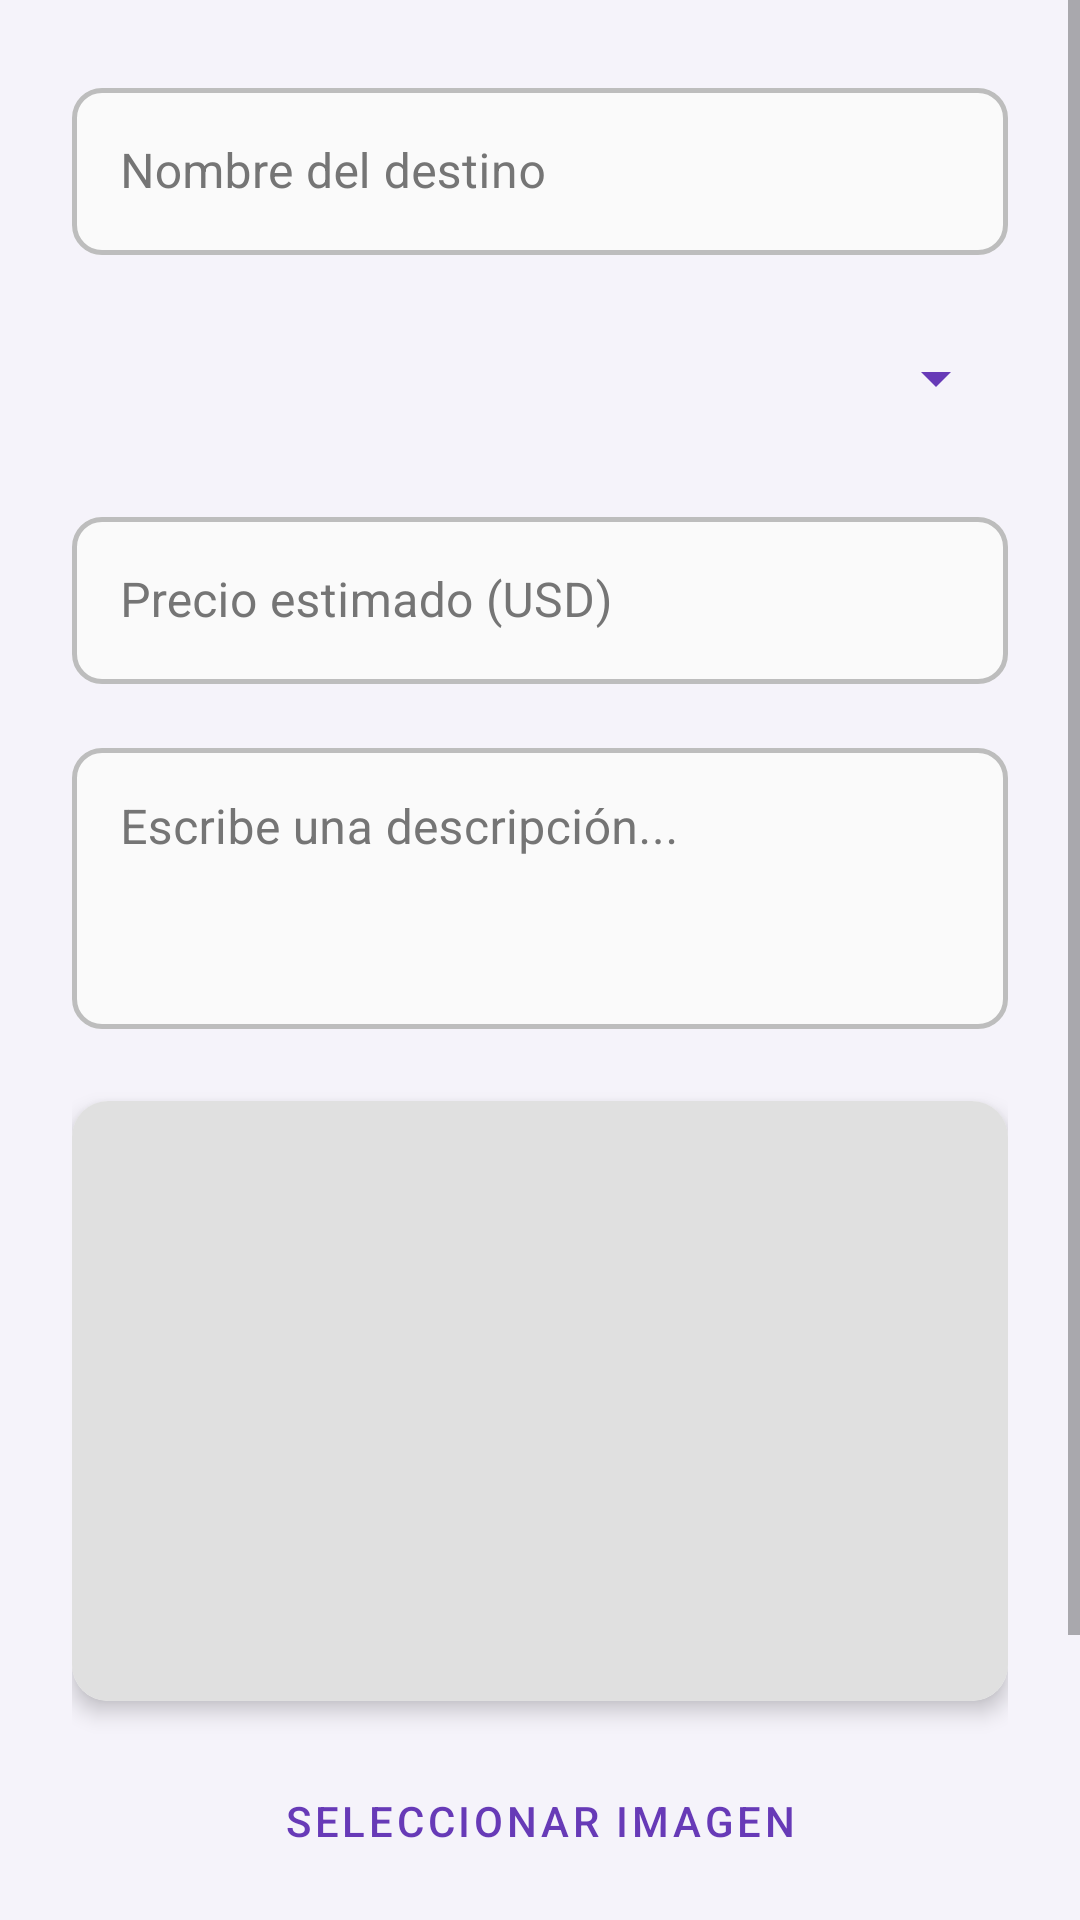

Produce the Android XML layout that renders to this screen, including the resource entries it uses.
<!-- AndroidManifest.xml: application theme Theme.App.Base -->
<!-- res/layout/activity_form_destination.xml -->
<?xml version="1.0" encoding="utf-8"?>
<ScrollView xmlns:android="http://schemas.android.com/apk/res/android"
    xmlns:app="http://schemas.android.com/apk/res-auto"
    android:layout_width="match_parent"
    android:layout_height="match_parent"
    android:fitsSystemWindows="true"
    android:background="?android:colorBackground">

    <LinearLayout
        android:orientation="vertical"
        android:padding="24dp"
        android:layout_width="match_parent"
        android:layout_height="wrap_content">

        <com.google.android.material.textfield.TextInputLayout
            style="?attr/textInputStyle"
            android:layout_width="match_parent"
            android:layout_height="wrap_content">

            <com.google.android.material.textfield.TextInputEditText
                android:id="@+id/etName"
                android:hint="@string/form_text_destination"
                android:layout_width="match_parent"
                android:layout_height="wrap_content"/>
        </com.google.android.material.textfield.TextInputLayout>

        <Spinner
            android:id="@+id/spCountry"
            android:layout_marginTop="16dp"
            android:layout_width="match_parent"
            android:layout_height="50dp"
            android:backgroundTint="?attr/colorPrimary"/>

        <com.google.android.material.textfield.TextInputLayout
            style="?attr/textInputStyle"
            android:layout_marginTop="16dp"
            android:layout_width="match_parent"
            android:layout_height="wrap_content">

            <com.google.android.material.textfield.TextInputEditText
                android:id="@+id/etPrice"
                android:hint="@string/form_hint_price"
                android:inputType="numberDecimal"
                android:layout_width="match_parent"
                android:layout_height="wrap_content"/>
        </com.google.android.material.textfield.TextInputLayout>

        <com.google.android.material.textfield.TextInputLayout
            style="?attr/textInputStyle"
            android:layout_marginTop="16dp"
            android:layout_width="match_parent"
            android:layout_height="wrap_content">

            <com.google.android.material.textfield.TextInputEditText
                android:id="@+id/etDescription"
                android:hint="@string/form_hint_description"
                android:inputType="textMultiLine"
                android:minLines="3"
                android:gravity="top|start"
                android:layout_width="match_parent"
                android:layout_height="wrap_content"/>
        </com.google.android.material.textfield.TextInputLayout>

        <androidx.cardview.widget.CardView
            style="@style/CardView.App"
            android:layout_marginTop="24dp"
            android:layout_width="match_parent"
            android:layout_height="200dp">

            <ImageView
                android:id="@+id/imgPreview"
                android:layout_width="match_parent"
                android:layout_height="match_parent"
                android:background="#E0E0E0"
                android:scaleType="centerCrop"
                android:contentDescription="@string/image_content_description"/>
        </androidx.cardview.widget.CardView>

        <Button
            android:id="@+id/btnSelectImage"
            style="@style/ButtonOutlined"
            android:text="@string/form_button_select_image"
            android:layout_marginTop="16dp"
            android:layout_width="match_parent"
            android:layout_height="wrap_content"/>

        <Button
            android:id="@+id/btnSave"
            style="@style/ButtonPrimary"
            android:text="@string/form_button_save"
            android:layout_marginTop="32dp"
            android:layout_marginBottom="16dp"
            android:layout_width="match_parent"
            android:layout_height="wrap_content"/>

    </LinearLayout>

</ScrollView>
<!-- resources referenced by this layout -->
<resources>
  <string name="form_button_save">Guardar Cambios</string>
  <string name="form_button_select_image">Seleccionar Imagen</string>
  <string name="form_hint_description">Escribe una descripción...</string>
  <string name="form_hint_price">Precio estimado (USD)</string>
  <string name="form_text_destination">Nombre del destino</string>
  <string name="image_content_description">Imagen del destino</string>
  <style name="ButtonOutlined" parent="Widget.MaterialComponents.Button.OutlinedButton">
          <item name="strokeColor">@color/primary</item>
          <item name="strokeWidth">1.5dp</item>
          <item name="android:textColor">@color/primary</item>
          <item name="android:textSize">14sp</item>
          <item name="android:paddingTop">12dp</item>
          <item name="android:paddingBottom">12dp</item>
          <item name="cornerRadius">10dp</item>
          <item name="rippleColor">@color/primary_light</item>
      </style>
  <style name="ButtonPrimary" parent="Widget.MaterialComponents.Button">
          <item name="backgroundTint">@color/primary</item>
          <item name="android:textColor">@color/white</item>
          <item name="android:textSize">15sp</item>
          <item name="android:letterSpacing">0.05</item>
          <item name="android:paddingTop">14dp</item>
          <item name="android:paddingBottom">14dp</item>
          <item name="cornerRadius">10dp</item>
          <item name="elevation">4dp</item>
          <item name="android:stateListAnimator">@null</item>
          <item name="rippleColor">@color/primary_light</item>
      </style>
  <style name="CardView.App" parent="Widget.MaterialComponents.CardView">
          <item name="cardBackgroundColor">@color/card_background</item>
          <item name="cardCornerRadius">12dp</item>
          <item name="cardElevation">4dp</item>
          <item name="contentPadding">0dp</item>
      </style>
  <color name="primary">#673AB7</color>
  <color name="primary_light">#D1C4E9</color>
  <color name="white">#FFFFFF</color>
  <color name="card_background">#FFFFFF</color>
  <color name="primary_dark">#512DA8</color>
  <color name="accent">#FF4081</color>
  <color name="background">#F5F3FA</color>
  <color name="text_primary">#212121</color>
  <color name="error_color">#B00020</color>
  <style name="TextInputLayout.Custom" parent="Widget.MaterialComponents.TextInputLayout.OutlinedBox">
          <item name="boxStrokeColor">@color/selector_input_stroke</item>
          <item name="boxStrokeWidth">1.5dp</item>
          <item name="boxStrokeWidthFocused">2dp</item>
          <item name="boxCornerRadiusTopStart">10dp</item>
          <item name="boxCornerRadiusTopEnd">10dp</item>
          <item name="boxCornerRadiusBottomStart">10dp</item>
          <item name="boxCornerRadiusBottomEnd">10dp</item>
          <item name="hintTextColor">@color/selector_hint_color</item>
          <item name="android:textColorHint">@color/text_secondary</item>
          <item name="startIconTint">@color/selector_icon_tint</item>
          <item name="endIconTint">@color/primary</item>
          <item name="counterTextColor">@color/text_secondary</item>
          <item name="counterOverflowTextColor">@color/error_color</item>
          <item name="boxBackgroundColor">@color/input_background</item>
      </style>
  <style name="ShapeAppearance.App.SmallComponent" parent="ShapeAppearance.MaterialComponents.SmallComponent">
          <item name="cornerFamily">rounded</item>
          <item name="cornerSize">8dp</item>
      </style>
  <style name="ShapeAppearance.App.MediumComponent" parent="ShapeAppearance.MaterialComponents.MediumComponent">
          <item name="cornerFamily">rounded</item>
          <item name="cornerSize">12dp</item>
      </style>
  <color name="text_secondary">#757575</color>
  <color name="input_background">#FAFAFA</color>
</resources>
